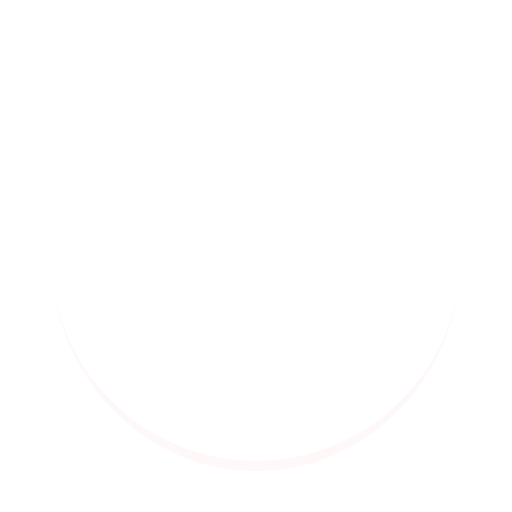
t = 0.00 s
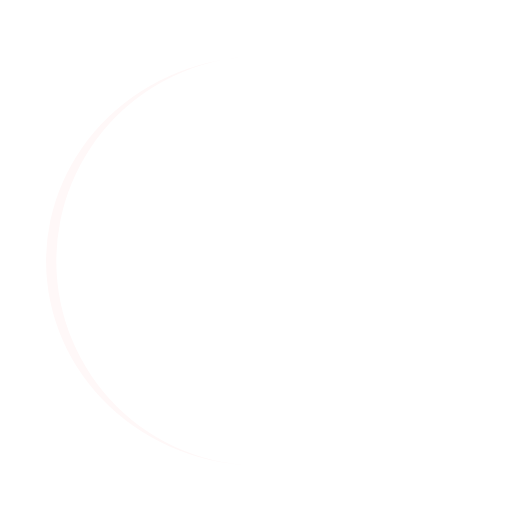
t = 0.19 s
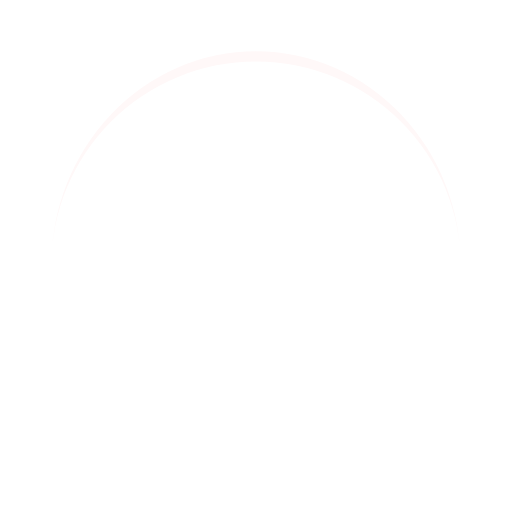
t = 0.38 s
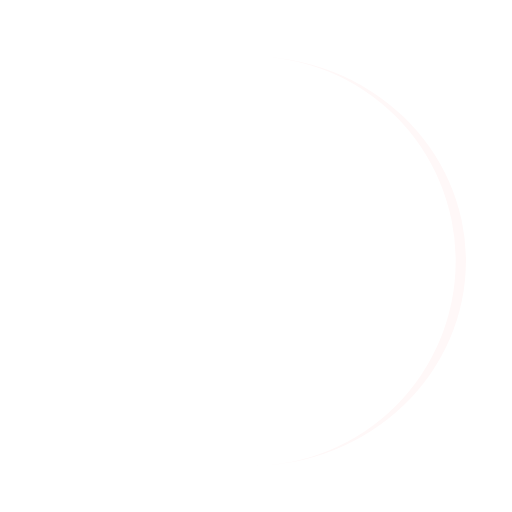
t = 0.57 s

The animated SVG that drew these frames (rendered in a browser with its animation timeline set to each time). Animation: 1 SMIL element (animateTransform=1); one cycle of 0.76 s, repeats indefinitely.

<svg xmlns="http://www.w3.org/2000/svg" viewBox="0 0 100 100" preserveAspectRatio="xMidYMid" width="200" height="200" style="shape-rendering: auto; display: block; background: transparent;" xmlns:xlink="http://www.w3.org/1999/xlink"><g><path stroke="none" fill="#fff8f8" d="M10 50A40 40 0 0 0 90 50A40 42 0 0 1 10 50">
  <animateTransform values="0 50 51;360 50 51" keyTimes="0;1" repeatCount="indefinite" dur="0.7575757575757576s" type="rotate" attributeName="transform"></animateTransform>
</path><g></g></g><!-- [ldio] generated by https://loading.io --></svg>
